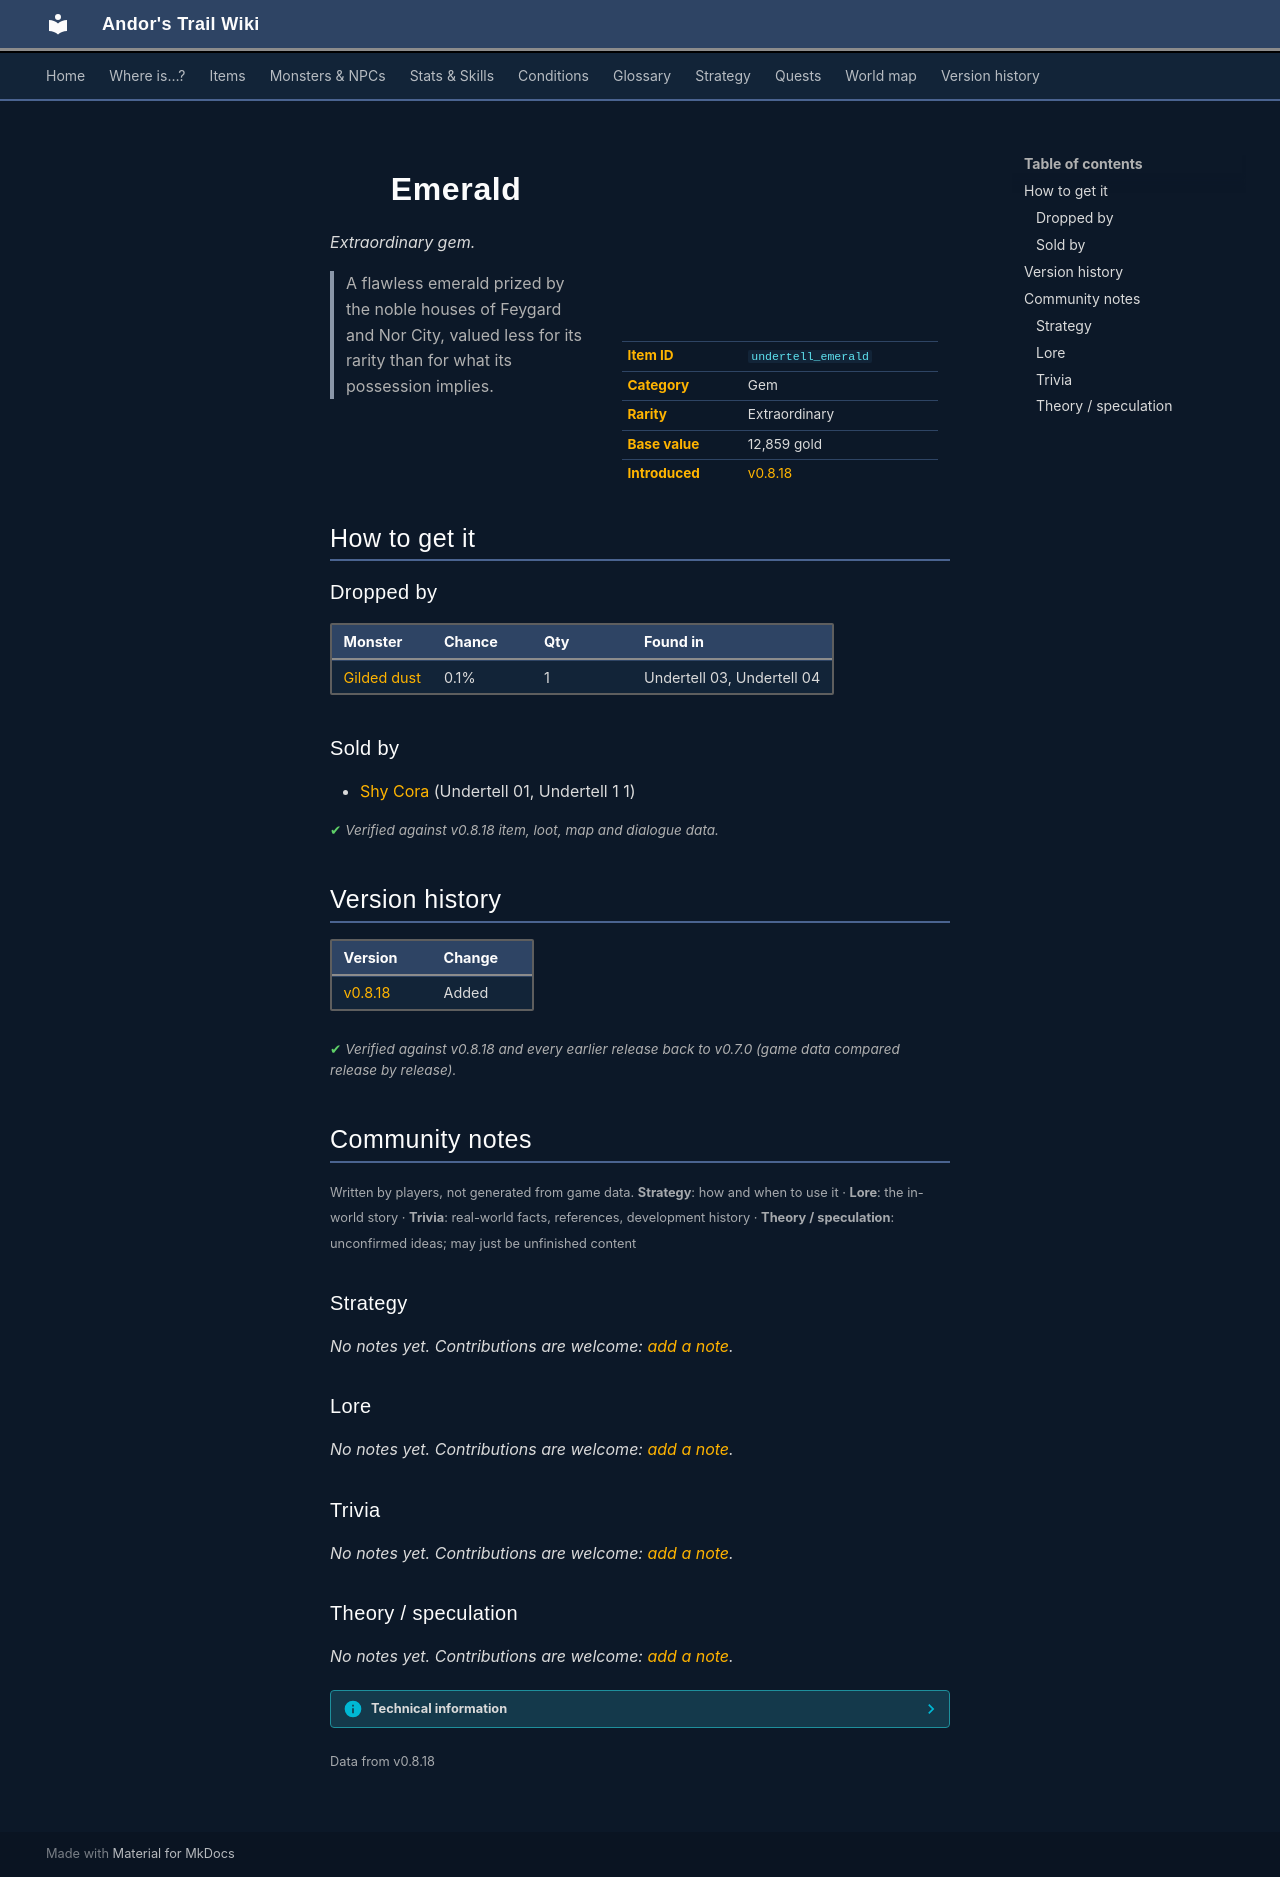

repository: asdfghjkl628/Andor-s-Trail-Wikiiii · page: items/undertell_emerald/index.html · generator: mkdocs

---
description: "Emerald is a extraordinary gem in Andor's Trail. How to get it: monster drops, shops. A flawless emerald prized by the noble houses of Feygard and Nor City, valued less for its rarity than for what its possession implies."
---

# ![](../assets/icons/items/items_japozero_342.png){ .sprite } Emerald

*Extraordinary gem.*

<div class="infobox" markdown>

<p class="ib-img"><img class="sprite" src="../../assets/icons/items/items_japozero_342.png" alt=""></p>

| | |
|---|---|
| **Item ID** | `undertell_emerald` |
| **Category** | Gem |
| **Rarity** | Extraordinary |
| **Base value** | 12,859 gold |
| **Introduced** | [v0.8.18](../versions/0.8.18.md) |

</div>

> A flawless emerald prized by the noble houses of Feygard and Nor City, valued less for its rarity than for what its possession implies.

## How to get it

### Dropped by

| Monster | Chance | Qty | Found in |
|---|---|---|---|
| [Gilded dust](../monsters/gilded_dust.md) | 0.1% | 1 | Undertell 03, Undertell 04 |

### Sold by

- [Shy Cora](../monsters/shy_cora.md) (Undertell 01, Undertell 1 1)


<p class="verified">Verified against v0.8.18 item, loot, map and dialogue data.</p>


## Version history

| Version | Change |
|---|---|
| [v0.8.18](../versions/0.8.18.md) | Added |

<p class="verified">Verified against v0.8.18 and every earlier release back to v0.7.0 (game data compared release by release).</p>


## Community notes

<small>Written by players, not generated from game data. **Strategy**: how and when to use it · **Lore**: the in-world story · **Trivia**: real-world facts, references, development history · **Theory / speculation**: unconfirmed ideas; may just be unfinished content</small>

### Strategy

*No notes yet. Contributions are welcome: [add a note](https://github.com/asdfghjkl628/Andor-s-Trail-Wikiiii/new/main/notes/items?filename=undertell_emerald.md&value=%23%23%20Strategy%0A%0A%3C%21--%20how%20and%20when%20to%20use%20it%20--%3E%0A%0A%23%23%20Lore%0A%0A%3C%21--%20the%20in-world%20story%20--%3E%0A%0A%23%23%20Trivia%0A%0A%3C%21--%20real-world%20facts%2C%20references%2C%20development%20history%20--%3E%0A%0A%23%23%20Theory%20/%20speculation%0A%0A%3C%21--%20unconfirmed%20ideas%3B%20may%20just%20be%20unfinished%20content%20--%3E%0A).*

### Lore

*No notes yet. Contributions are welcome: [add a note](https://github.com/asdfghjkl628/Andor-s-Trail-Wikiiii/new/main/notes/items?filename=undertell_emerald.md&value=%23%23%20Strategy%0A%0A%3C%21--%20how%20and%20when%20to%20use%20it%20--%3E%0A%0A%23%23%20Lore%0A%0A%3C%21--%20the%20in-world%20story%20--%3E%0A%0A%23%23%20Trivia%0A%0A%3C%21--%20real-world%20facts%2C%20references%2C%20development%20history%20--%3E%0A%0A%23%23%20Theory%20/%20speculation%0A%0A%3C%21--%20unconfirmed%20ideas%3B%20may%20just%20be%20unfinished%20content%20--%3E%0A).*

### Trivia

*No notes yet. Contributions are welcome: [add a note](https://github.com/asdfghjkl628/Andor-s-Trail-Wikiiii/new/main/notes/items?filename=undertell_emerald.md&value=%23%23%20Strategy%0A%0A%3C%21--%20how%20and%20when%20to%20use%20it%20--%3E%0A%0A%23%23%20Lore%0A%0A%3C%21--%20the%20in-world%20story%20--%3E%0A%0A%23%23%20Trivia%0A%0A%3C%21--%20real-world%20facts%2C%20references%2C%20development%20history%20--%3E%0A%0A%23%23%20Theory%20/%20speculation%0A%0A%3C%21--%20unconfirmed%20ideas%3B%20may%20just%20be%20unfinished%20content%20--%3E%0A).*

### Theory / speculation

*No notes yet. Contributions are welcome: [add a note](https://github.com/asdfghjkl628/Andor-s-Trail-Wikiiii/new/main/notes/items?filename=undertell_emerald.md&value=%23%23%20Strategy%0A%0A%3C%21--%20how%20and%20when%20to%20use%20it%20--%3E%0A%0A%23%23%20Lore%0A%0A%3C%21--%20the%20in-world%20story%20--%3E%0A%0A%23%23%20Trivia%0A%0A%3C%21--%20real-world%20facts%2C%20references%2C%20development%20history%20--%3E%0A%0A%23%23%20Theory%20/%20speculation%0A%0A%3C%21--%20unconfirmed%20ideas%3B%20may%20just%20be%20unfinished%20content%20--%3E%0A).*


??? info "Technical information"

    | | |
    |---|---|
    | Item ID | `undertell_emerald` |
    | Category ID | `gem` |
    | Icon | `items_japozero:342` |
    | Defined in | `res/raw/itemlist_undertell.json` |
    | Loot tables containing it | `cora_dl`, `gilded_dust_dl` |

    Raw data:

    ```json
    {
     "id": "undertell_emerald",
     "iconID": "items_japozero:342",
     "name": "Emerald",
     "displaytype": "extraordinary",
     "hasManualPrice": 1,
     "baseMarketCost": 12859,
     "category": "gem",
     "description": "A flawless emerald prized by the noble houses of Feygard and Nor City, valued less for its rarity than for what its possession implies."
    }
    ```


<small>Data from v0.8.18</small>
